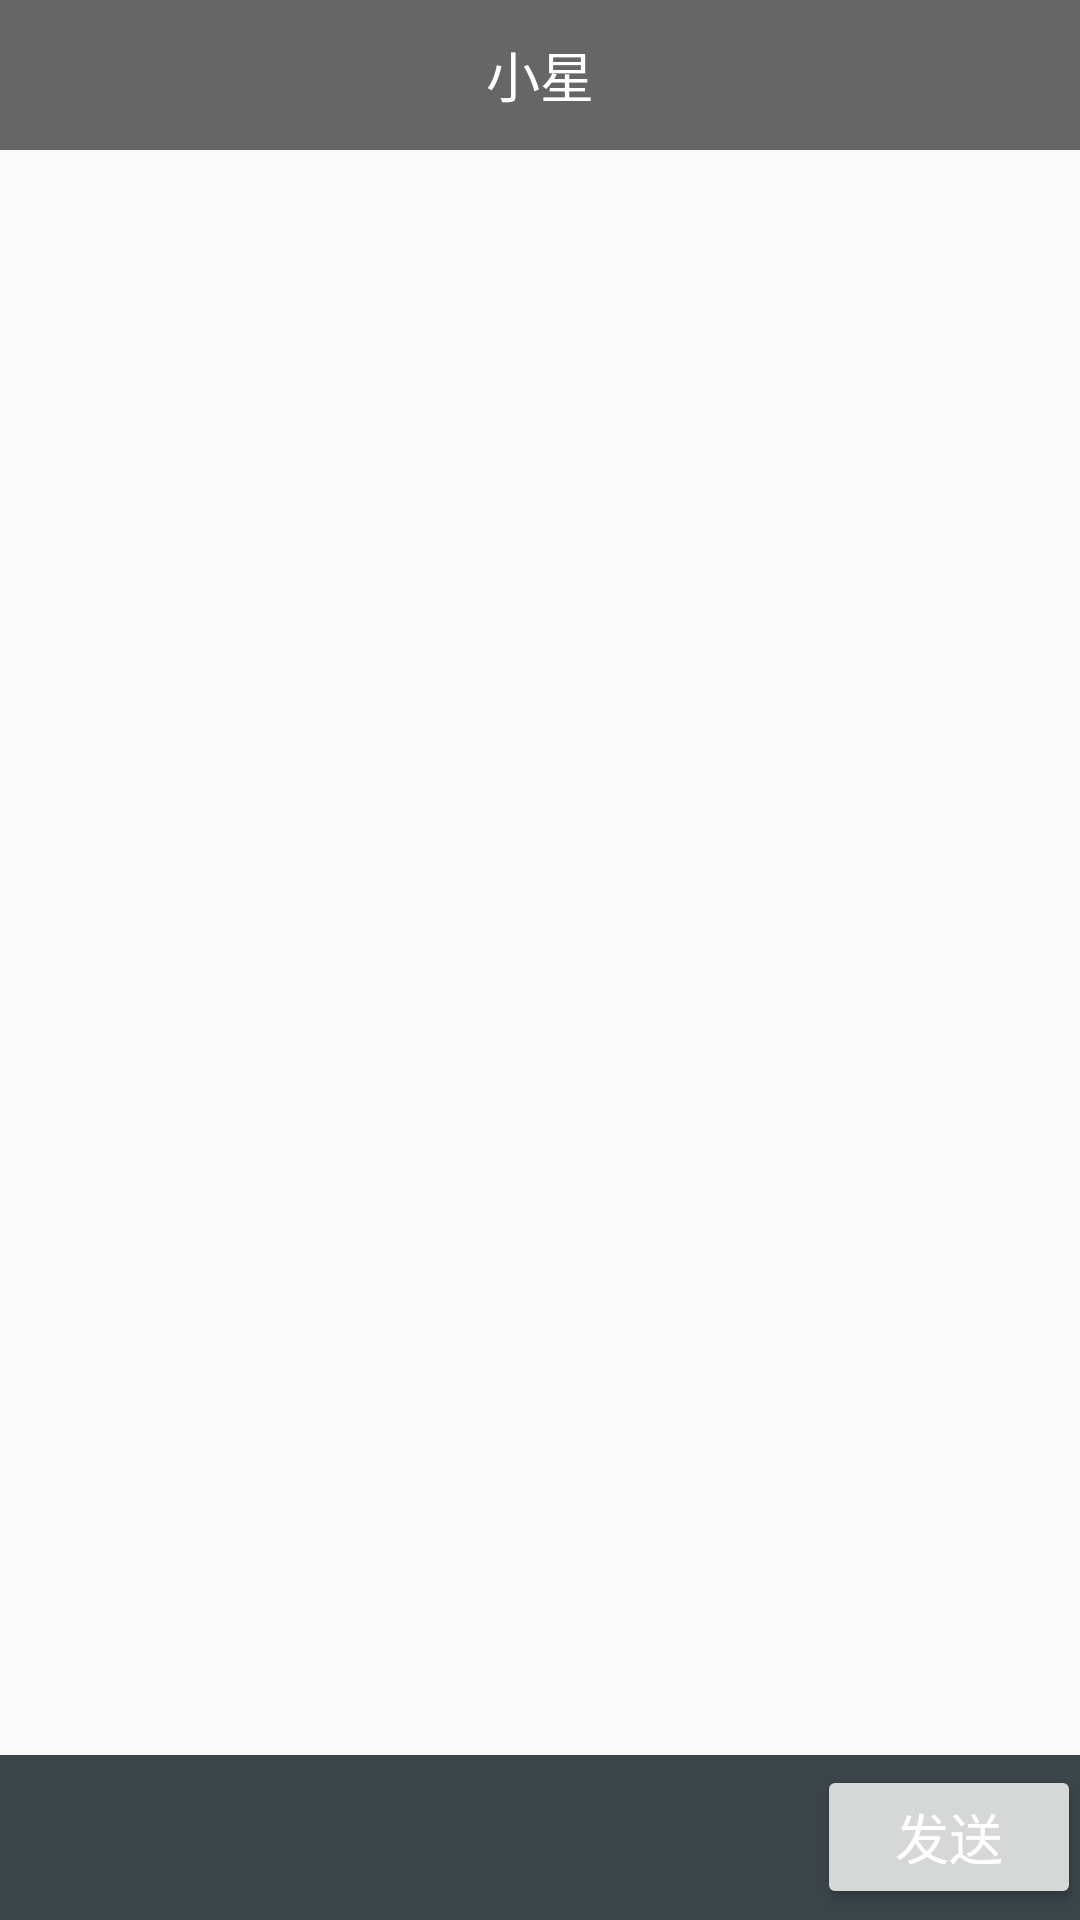

Reconstruct the res/layout file that produces this screen, plus the resources it refers to.
<!-- AndroidManifest.xml: application theme AppTheme -->
<!-- res/layout/activity_main.xml -->
<?xml version="1.0" encoding="utf-8"?>
<RelativeLayout xmlns:android="http://schemas.android.com/apk/res/android"
    xmlns:tools="http://schemas.android.com/tools"
    android:id="@+id/activity_main"
    android:layout_width="match_parent"
    android:layout_height="match_parent"
    android:paddingBottom="@dimen/activity_vertical_margin"
    android:paddingLeft="@dimen/activity_horizontal_margin"
    android:paddingRight="@dimen/activity_horizontal_margin"
    android:paddingTop="@dimen/activity_vertical_margin"
    tools:context="com.xp.anqa.ChatActivity">

    

    

    

    <ListView

        android:id="@+id/chat_listview"
        android:layout_width="match_parent"
        android:layout_height="match_parent"
        android:layout_above="@id/chat_bottom"
        android:layout_below="@id/chat_top"
        android:divider="@null"
        android:dividerHeight="3dp" >
    </ListView>

    <RelativeLayout
        android:id="@+id/chat_bottom"
        android:layout_width="match_parent"
        android:layout_height="55dp"
        android:background="#3A4449"
        android:layout_alignParentBottom="true"
        android:layout_alignParentStart="true">

        <Button

            android:id="@+id/chat_send"
            android:layout_width="wrap_content"
            android:layout_height="wrap_content"
            android:layout_alignParentRight="true"
            android:layout_centerVertical="true"
            android:layout_toRightOf="@id/chat_input_message"
            android:text="发送"
            android:textColor="#FFFFFF"
            android:textSize="18sp" />

    </RelativeLayout>

    <RelativeLayout
        android:id="@+id/chat_top"
        android:layout_width="match_parent"
        android:layout_height="50dp"
        android:background="#666666"
        android:layout_alignParentTop="true"
        android:layout_alignParentStart="true">

        <TextView
            android:layout_width="wrap_content"
            android:layout_height="wrap_content"
            android:layout_centerInParent="true"
            android:text="小星"
            android:textColor="#ffffff"
            android:textSize="18sp" />
    </RelativeLayout>
</RelativeLayout>
<!-- resources referenced by this layout -->
<resources>
  <style name="AppTheme" parent="Theme.AppCompat.Light.DarkActionBar">
          
          <item name="colorPrimary">@color/colorPrimary</item>
          <item name="colorPrimaryDark">@color/colorPrimaryDark</item>
          <item name="colorAccent">@color/colorAccent</item>
      </style>
  <color name="colorPrimary">#3F51B5</color>
  <color name="colorPrimaryDark">#e8711d</color>
  <color name="colorAccent">#FF4081</color>
</resources>
